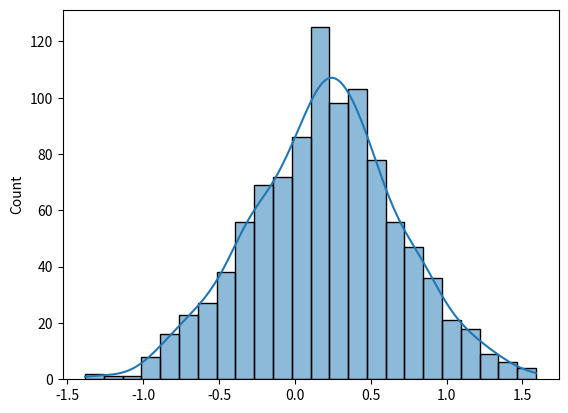

Recreate this plot in Python.
# creating data of normal distribution
import numpy as np
import seaborn as sns
import matplotlib.pyplot as plt
# s=np.random.normal(0.5,0.2,1000) #yani mean=0.5, std=0.2 and 1000 values create kro
# sns.histplot(s,kde=True)
# plt.show()


# creating data of log normal distribution
l_normal=np.random.lognormal(0.2,0.5,1000) #isi m natural log apply kr du to normal distribution mily ga
# sns.histplot(l_normal,kde=True) 
# plt.show()

sns.histplot(np.log(l_normal),kde=True)
plt.show()